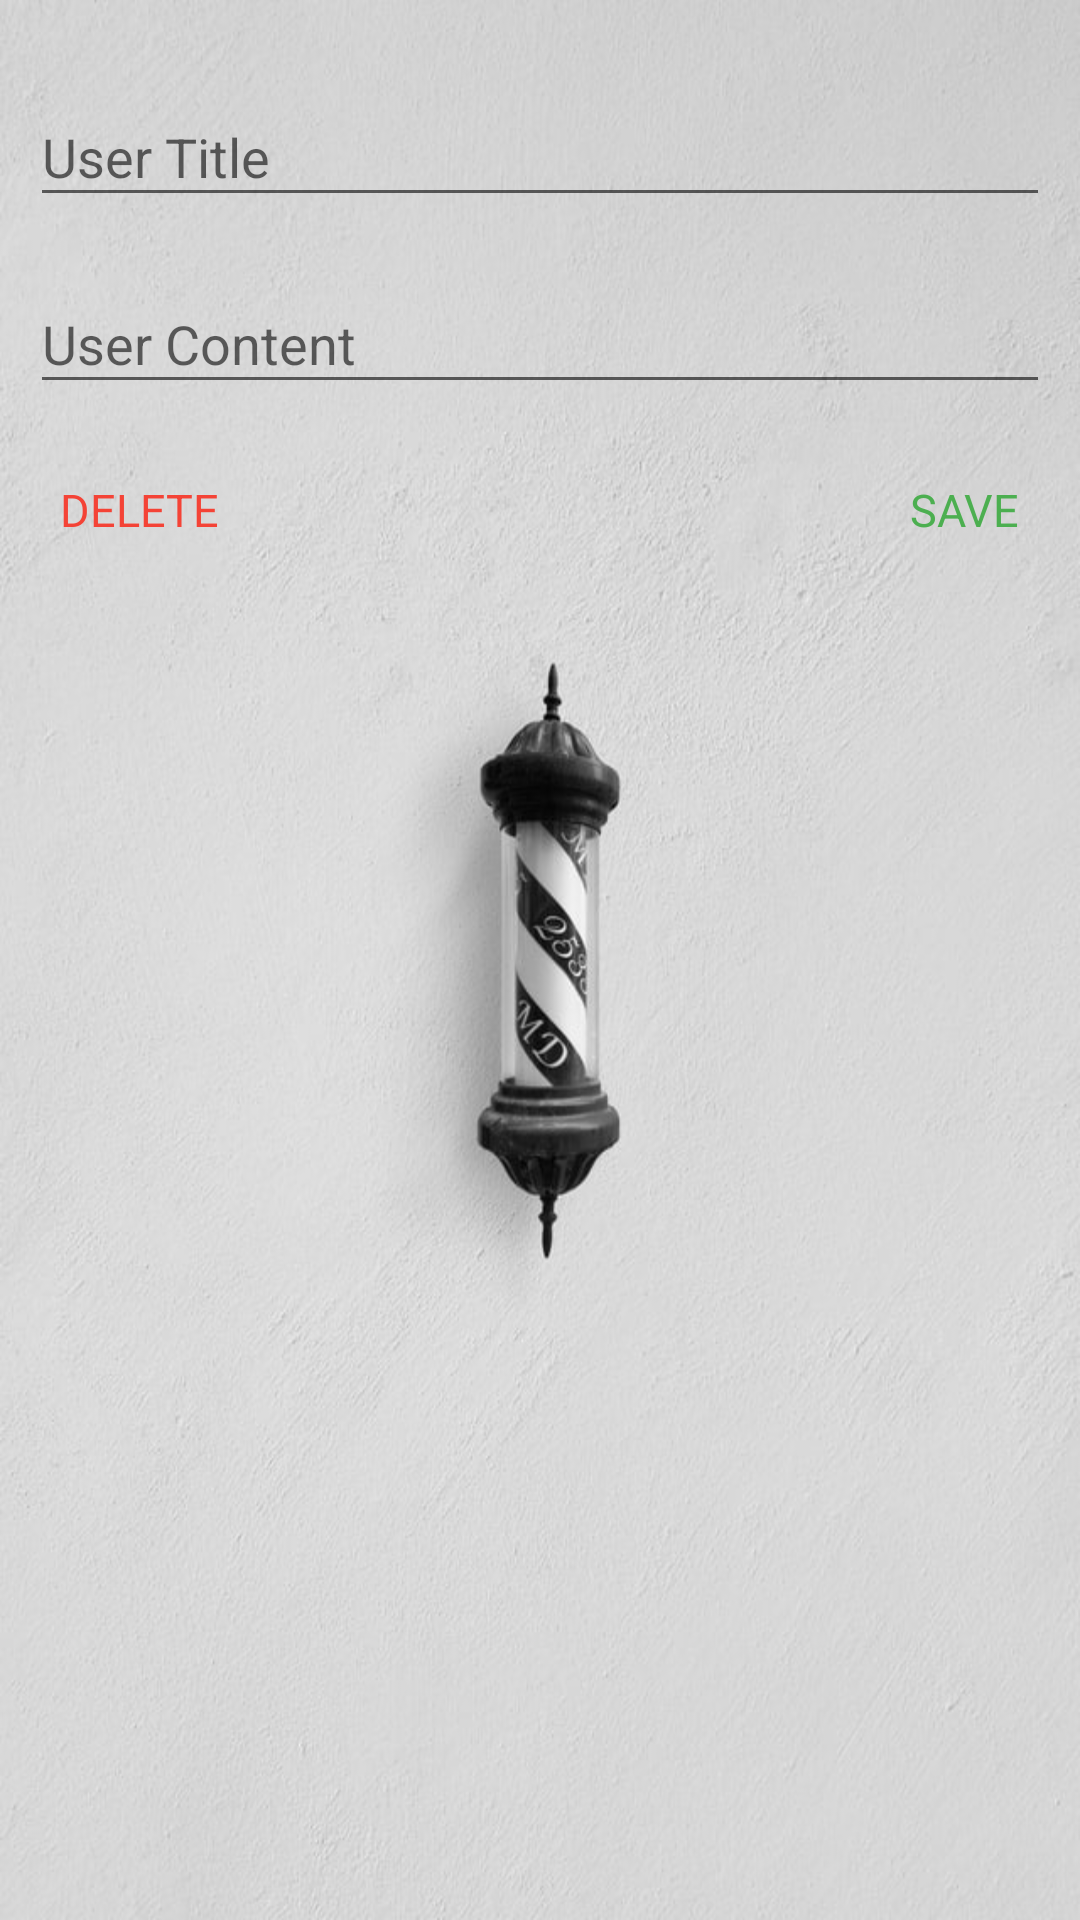

The Android layout XML behind this screen, and the referenced resources:
<!-- AndroidManifest.xml: application theme AppTheme -->
<!-- res/layout/activity_view_user_dialog.xml -->
<?xml version="1.0" encoding="utf-8"?>
<LinearLayout xmlns:android="http://schemas.android.com/apk/res/android"
    android:orientation="vertical"
    android:layout_width="match_parent"
    android:layout_height="match_parent"
    android:background="@drawable/default_bg"
    android:padding="10dp">


    <android.support.design.widget.TextInputLayout
        android:layout_width="match_parent"
        android:layout_height="wrap_content"
        android:id="@+id/title_wrapper"
        android:layout_marginTop="10dp">

        <android.support.design.widget.TextInputEditText
            android:layout_width="match_parent"
            android:layout_height="wrap_content"
            android:inputType="textCapWords"
            android:id="@+id/note_title"
            android:imeOptions="actionNext"
            android:hint="User Title"/>

    </android.support.design.widget.TextInputLayout>


    <android.support.design.widget.TextInputLayout
        android:layout_width="match_parent"
        android:layout_height="wrap_content"
        android:id="@+id/content_wrapper"
        android:layout_marginTop="10dp">

        <android.support.design.widget.TextInputEditText
            android:layout_width="match_parent"
            android:layout_height="wrap_content"
            android:inputType="textMultiLine"
            android:id="@+id/note_content"
            android:imeOptions="actionNext"
            android:hint="User Content"/>

    </android.support.design.widget.TextInputLayout>


    <RelativeLayout
        android:layout_width="match_parent"
        android:layout_height="wrap_content"
        android:layout_marginTop="25dp"
        >

        <TextView
            android:layout_width="wrap_content"
            android:layout_height="wrap_content"
            android:textColor="#4CAF50"
            android:textSize="15sp"
            android:text="SAVE"
            android:layout_alignParentRight="true"
            android:layout_marginRight="10dp"
            android:id="@+id/save"/>

        <TextView
            android:layout_width="wrap_content"
            android:layout_height="wrap_content"
            android:textColor="#F44336"
            android:textSize="15sp"
            android:text="DELETE"
            android:layout_marginLeft="10dp"
            android:id="@+id/delete"/>

    </RelativeLayout>

</LinearLayout>
<!-- resources referenced by this layout -->
<resources>
  <!-- drawable default_bg: jpg bitmap (drawable-v24, 70620 bytes) -->
  <style name="AppTheme" parent="Theme.AppCompat.Light.DarkActionBar">
          
          <item name="colorPrimary">#000000</item>
          <item name="colorPrimaryDark">#464646</item>
          <item name="colorAccent">@color/colorAccent</item>
      </style>
  <color name="colorAccent">#03DAC5</color>
</resources>
